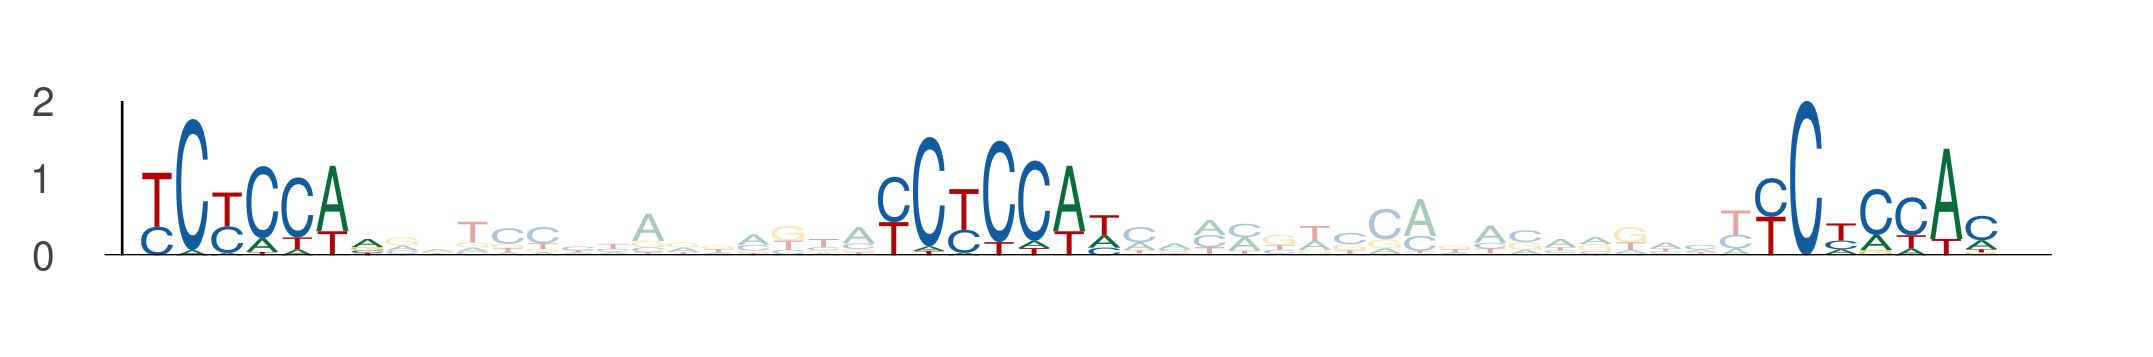

The data file committed next to this chart (first rows):
seq_index, start_position, end_position, is_reversed_complement
4985, 52, 59, 0
4985, 73, 80, 0
4985, 98, 105, 0
1731, 52, 59, 0
1731, 73, 80, 0
1731, 98, 105, 0
5570, 27, 34, 0
5570, 48, 55, 0
5570, 73, 80, 0
779, 55, 62, 0
779, 76, 83, 0
779, 101, 108, 0
4134, 85, 92, 0
4134, 106, 113, 0
4134, 131, 138, 0
1198, 52, 59, 0
1198, 73, 80, 0
1198, 98, 105, 0
6127, 52, 59, 0
6127, 73, 80, 0
6127, 98, 105, 0
1322, 76, 83, 0
1322, 97, 104, 0
1322, 122, 129, 0
2514, 76, 83, 0
2514, 97, 104, 0
2514, 122, 129, 0
4118, 76, 83, 0
4118, 97, 104, 0
4118, 122, 129, 0
5689, 52, 59, 0
5689, 73, 80, 0
5689, 98, 105, 0
5525, 55, 62, 0
5525, 76, 83, 0
5525, 101, 108, 0
4641, 52, 59, 0
4641, 73, 80, 0
4641, 98, 105, 0
1088, 52, 59, 0
1088, 73, 80, 0
1088, 98, 105, 0
2168, 77, 84, 0
2168, 98, 105, 0
2168, 123, 130, 0
2836, 52, 59, 0
2836, 73, 80, 0
2836, 98, 105, 0
5967, 17, 24, 0
5967, 38, 45, 0
5967, 63, 70, 0
1073, 56, 63, 0
1073, 77, 84, 0
1073, 102, 109, 0
3000, 25, 32, 0
3000, 46, 53, 0
3000, 71, 78, 0
2933, 93, 100, 0
2933, 114, 121, 0
2933, 139, 146, 0
... 18 more rows
